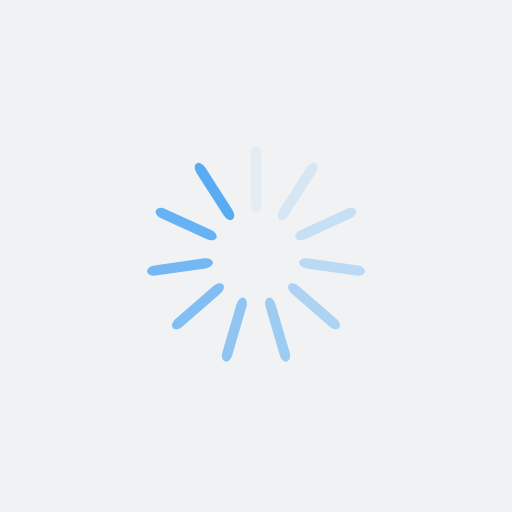
t = 0.00 s
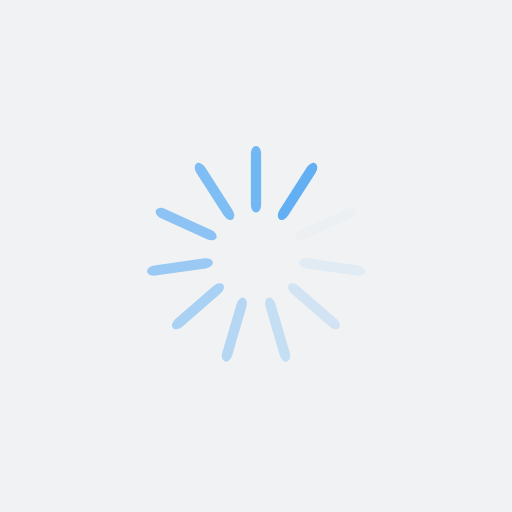
t = 0.25 s
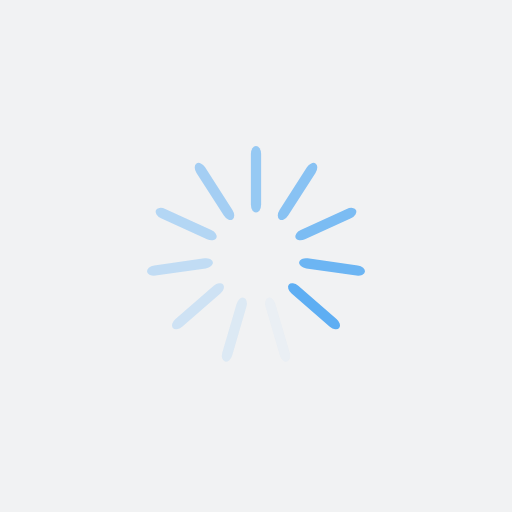
t = 0.50 s
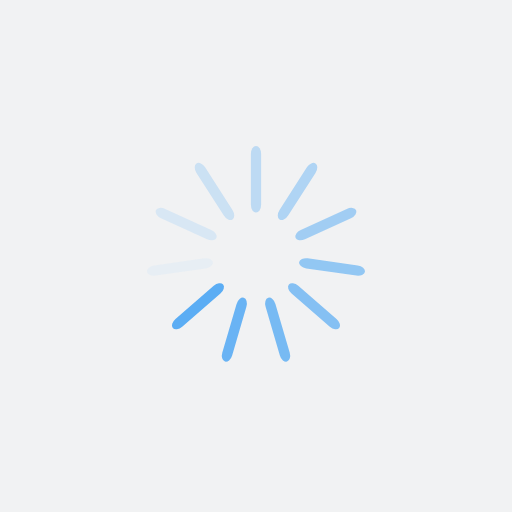
t = 0.75 s

The animated SVG that drew these frames (rendered in a browser with its animation timeline set to each time). Animation: 11 SMIL elements (animate=11); one cycle of 1.00 s, repeats indefinitely.

<?xml version="1.0" encoding="utf-8"?>
<svg xmlns="http://www.w3.org/2000/svg" xmlns:xlink="http://www.w3.org/1999/xlink" style="margin: auto; background: rgb(241, 242, 243); display: block; shape-rendering: auto;" width="200px" height="200px" viewBox="0 0 100 100" preserveAspectRatio="xMidYMid">
<g transform="rotate(0 50 50)">
  <rect x="49" y="28.5" rx="1" ry="1.56" width="2" height="13" fill="#58acf4">
    <animate attributeName="opacity" values="1;0" keyTimes="0;1" dur="1s" begin="-0.9090909090909091s" repeatCount="indefinite"></animate>
  </rect>
</g><g transform="rotate(32.72727272727273 50 50)">
  <rect x="49" y="28.5" rx="1" ry="1.56" width="2" height="13" fill="#58acf4">
    <animate attributeName="opacity" values="1;0" keyTimes="0;1" dur="1s" begin="-0.8181818181818182s" repeatCount="indefinite"></animate>
  </rect>
</g><g transform="rotate(65.45454545454545 50 50)">
  <rect x="49" y="28.5" rx="1" ry="1.56" width="2" height="13" fill="#58acf4">
    <animate attributeName="opacity" values="1;0" keyTimes="0;1" dur="1s" begin="-0.7272727272727273s" repeatCount="indefinite"></animate>
  </rect>
</g><g transform="rotate(98.18181818181819 50 50)">
  <rect x="49" y="28.5" rx="1" ry="1.56" width="2" height="13" fill="#58acf4">
    <animate attributeName="opacity" values="1;0" keyTimes="0;1" dur="1s" begin="-0.6363636363636364s" repeatCount="indefinite"></animate>
  </rect>
</g><g transform="rotate(130.9090909090909 50 50)">
  <rect x="49" y="28.5" rx="1" ry="1.56" width="2" height="13" fill="#58acf4">
    <animate attributeName="opacity" values="1;0" keyTimes="0;1" dur="1s" begin="-0.5454545454545454s" repeatCount="indefinite"></animate>
  </rect>
</g><g transform="rotate(163.63636363636363 50 50)">
  <rect x="49" y="28.5" rx="1" ry="1.56" width="2" height="13" fill="#58acf4">
    <animate attributeName="opacity" values="1;0" keyTimes="0;1" dur="1s" begin="-0.45454545454545453s" repeatCount="indefinite"></animate>
  </rect>
</g><g transform="rotate(196.36363636363637 50 50)">
  <rect x="49" y="28.5" rx="1" ry="1.56" width="2" height="13" fill="#58acf4">
    <animate attributeName="opacity" values="1;0" keyTimes="0;1" dur="1s" begin="-0.36363636363636365s" repeatCount="indefinite"></animate>
  </rect>
</g><g transform="rotate(229.0909090909091 50 50)">
  <rect x="49" y="28.5" rx="1" ry="1.56" width="2" height="13" fill="#58acf4">
    <animate attributeName="opacity" values="1;0" keyTimes="0;1" dur="1s" begin="-0.2727272727272727s" repeatCount="indefinite"></animate>
  </rect>
</g><g transform="rotate(261.8181818181818 50 50)">
  <rect x="49" y="28.5" rx="1" ry="1.56" width="2" height="13" fill="#58acf4">
    <animate attributeName="opacity" values="1;0" keyTimes="0;1" dur="1s" begin="-0.18181818181818182s" repeatCount="indefinite"></animate>
  </rect>
</g><g transform="rotate(294.54545454545456 50 50)">
  <rect x="49" y="28.5" rx="1" ry="1.56" width="2" height="13" fill="#58acf4">
    <animate attributeName="opacity" values="1;0" keyTimes="0;1" dur="1s" begin="-0.09090909090909091s" repeatCount="indefinite"></animate>
  </rect>
</g><g transform="rotate(327.27272727272725 50 50)">
  <rect x="49" y="28.5" rx="1" ry="1.56" width="2" height="13" fill="#58acf4">
    <animate attributeName="opacity" values="1;0" keyTimes="0;1" dur="1s" begin="0s" repeatCount="indefinite"></animate>
  </rect>
</g>
<!-- [ldio] generated by https://loading.io/ --></svg>
